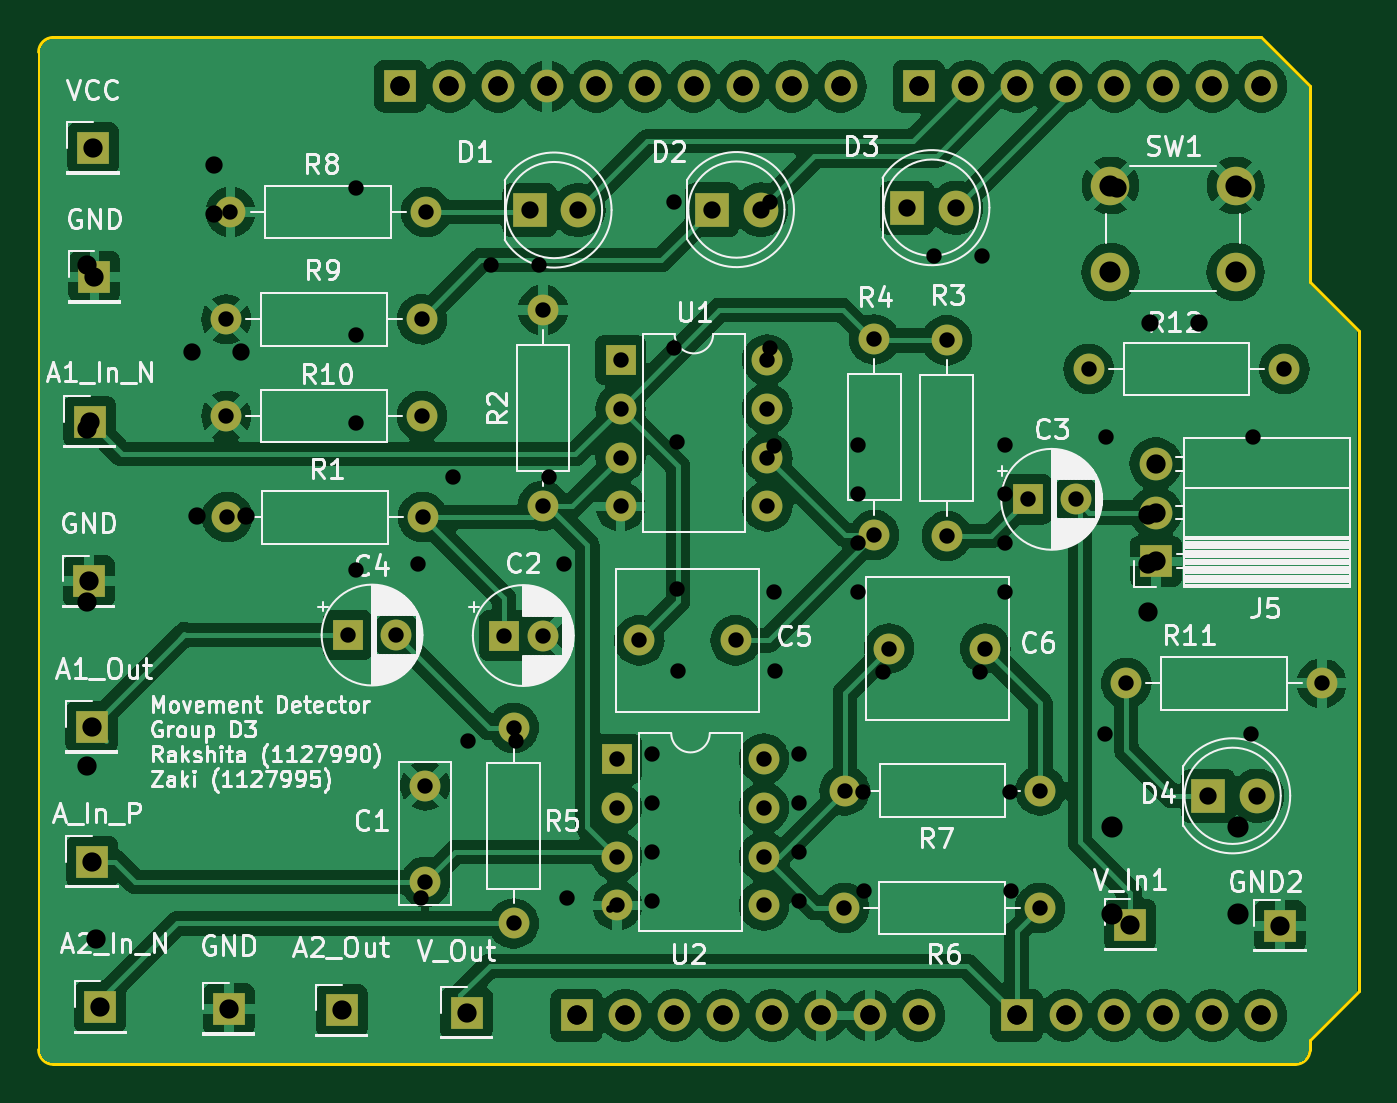
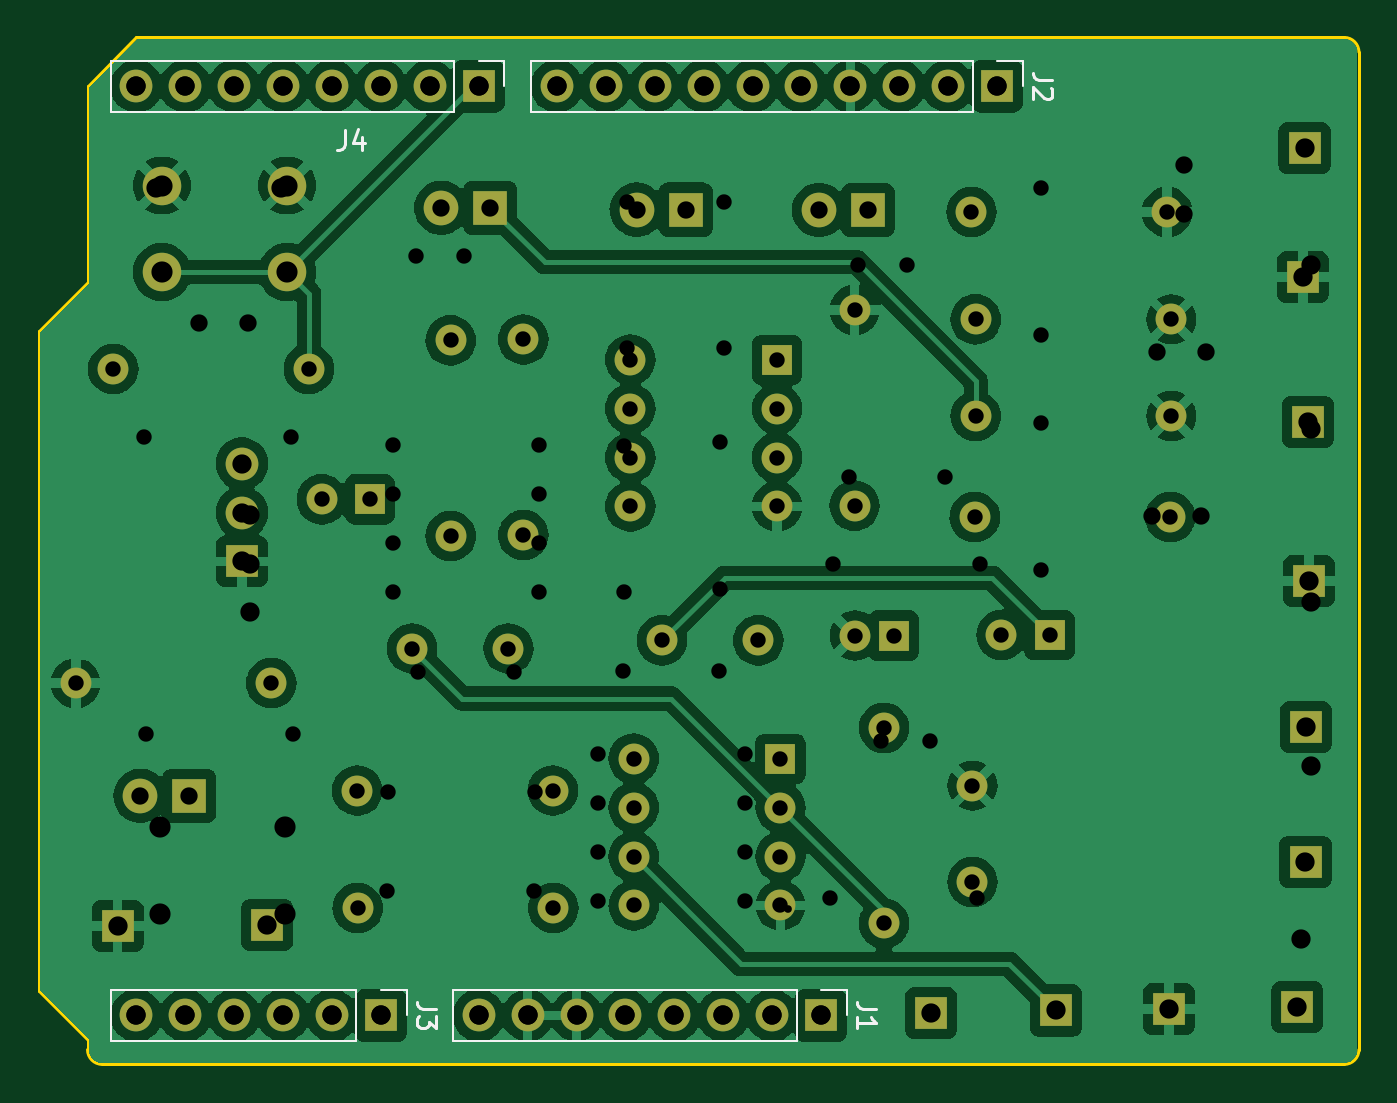
Circuit board: 14 layer files. Board 68.6 x 53.3 mm.
- bottom_copper: 80_KiCad-B_Cu.gbr (175424 bytes)
- bottom_mask: 80_KiCad-B_Mask.gbr (4490 bytes)
- paste: 80_KiCad-B_Paste.gbr (451 bytes)
- bottom_silk: 80_KiCad-B_Silkscreen.gbr (4300 bytes)
- outline: 80_KiCad-Edge_Cuts.gbr (1158 bytes)
- top_copper: 80_KiCad-F_Cu.gbr (180488 bytes)
- top_mask: 80_KiCad-F_Mask.gbr (4490 bytes)
- paste: 80_KiCad-F_Paste.gbr (451 bytes)
- top_silk: 80_KiCad-F_Silkscreen.gbr (107215 bytes)
- inner_copper: 80_KiCad-GND.gbr (174042 bytes)
- drill: 80_KiCad-NPTH.drl (265 bytes)
- drill: 80_KiCad-PTH.drl (2178 bytes)
- inner_copper: 80_KiCad-VCC.gbr (165729 bytes)
- drill: 80_KiCad.drl (2205 bytes)

=== bottom_copper: 80_KiCad-B_Cu.gbr (175424 bytes, source omitted) ===
=== bottom_mask: 80_KiCad-B_Mask.gbr (4490 bytes, source omitted) ===
=== paste: 80_KiCad-B_Paste.gbr ===
%TF.GenerationSoftware,KiCad,Pcbnew,8.0.1*%
%TF.CreationDate,2024-05-26T11:57:39+02:00*%
%TF.ProjectId,80_KiCad,38305f4b-6943-4616-942e-6b696361645f,v1.0*%
%TF.SameCoordinates,Original*%
%TF.FileFunction,Paste,Bot*%
%TF.FilePolarity,Positive*%
%FSLAX46Y46*%
G04 Gerber Fmt 4.6, Leading zero omitted, Abs format (unit mm)*
G04 Created by KiCad (PCBNEW 8.0.1) date 2024-05-26 11:57:39*
%MOMM*%
%LPD*%
G01*
G04 APERTURE LIST*
G04 APERTURE END LIST*
M02*

=== bottom_silk: 80_KiCad-B_Silkscreen.gbr ===
%TF.GenerationSoftware,KiCad,Pcbnew,8.0.1*%
%TF.CreationDate,2024-05-26T11:57:40+02:00*%
%TF.ProjectId,80_KiCad,38305f4b-6943-4616-942e-6b696361645f,v1.0*%
%TF.SameCoordinates,Original*%
%TF.FileFunction,Legend,Bot*%
%TF.FilePolarity,Positive*%
%FSLAX46Y46*%
G04 Gerber Fmt 4.6, Leading zero omitted, Abs format (unit mm)*
G04 Created by KiCad (PCBNEW 8.0.1) date 2024-05-26 11:57:40*
%MOMM*%
%LPD*%
G01*
G04 APERTURE LIST*
%ADD10C,0.150000*%
%ADD11C,0.120000*%
G04 APERTURE END LIST*
D10*
X125064819Y-97126666D02*
X125779104Y-97126666D01*
X125779104Y-97126666D02*
X125921961Y-97079047D01*
X125921961Y-97079047D02*
X126017200Y-96983809D01*
X126017200Y-96983809D02*
X126064819Y-96840952D01*
X126064819Y-96840952D02*
X126064819Y-96745714D01*
X126064819Y-98126666D02*
X126064819Y-97555238D01*
X126064819Y-97840952D02*
X125064819Y-97840952D01*
X125064819Y-97840952D02*
X125207676Y-97745714D01*
X125207676Y-97745714D02*
X125302914Y-97650476D01*
X125302914Y-97650476D02*
X125350533Y-97555238D01*
X147924819Y-97126666D02*
X148639104Y-97126666D01*
X148639104Y-97126666D02*
X148781961Y-97079047D01*
X148781961Y-97079047D02*
X148877200Y-96983809D01*
X148877200Y-96983809D02*
X148924819Y-96840952D01*
X148924819Y-96840952D02*
X148924819Y-96745714D01*
X147924819Y-97507619D02*
X147924819Y-98126666D01*
X147924819Y-98126666D02*
X148305771Y-97793333D01*
X148305771Y-97793333D02*
X148305771Y-97936190D01*
X148305771Y-97936190D02*
X148353390Y-98031428D01*
X148353390Y-98031428D02*
X148401009Y-98079047D01*
X148401009Y-98079047D02*
X148496247Y-98126666D01*
X148496247Y-98126666D02*
X148734342Y-98126666D01*
X148734342Y-98126666D02*
X148829580Y-98079047D01*
X148829580Y-98079047D02*
X148877200Y-98031428D01*
X148877200Y-98031428D02*
X148924819Y-97936190D01*
X148924819Y-97936190D02*
X148924819Y-97650476D01*
X148924819Y-97650476D02*
X148877200Y-97555238D01*
X148877200Y-97555238D02*
X148829580Y-97507619D01*
X115920819Y-48866666D02*
X116635104Y-48866666D01*
X116635104Y-48866666D02*
X116777961Y-48819047D01*
X116777961Y-48819047D02*
X116873200Y-48723809D01*
X116873200Y-48723809D02*
X116920819Y-48580952D01*
X116920819Y-48580952D02*
X116920819Y-48485714D01*
X116016057Y-49295238D02*
X115968438Y-49342857D01*
X115968438Y-49342857D02*
X115920819Y-49438095D01*
X115920819Y-49438095D02*
X115920819Y-49676190D01*
X115920819Y-49676190D02*
X115968438Y-49771428D01*
X115968438Y-49771428D02*
X116016057Y-49819047D01*
X116016057Y-49819047D02*
X116111295Y-49866666D01*
X116111295Y-49866666D02*
X116206533Y-49866666D01*
X116206533Y-49866666D02*
X116349390Y-49819047D01*
X116349390Y-49819047D02*
X116920819Y-49247619D01*
X116920819Y-49247619D02*
X116920819Y-49866666D01*
X152683333Y-51479819D02*
X152683333Y-52194104D01*
X152683333Y-52194104D02*
X152730952Y-52336961D01*
X152730952Y-52336961D02*
X152826190Y-52432200D01*
X152826190Y-52432200D02*
X152969047Y-52479819D01*
X152969047Y-52479819D02*
X153064285Y-52479819D01*
X151778571Y-51813152D02*
X151778571Y-52479819D01*
X152016666Y-51432200D02*
X152254761Y-52146485D01*
X152254761Y-52146485D02*
X151635714Y-52146485D01*
D11*
%TO.C,J1*%
X126610000Y-96130000D02*
X127940000Y-96130000D01*
X126610000Y-97460000D02*
X126610000Y-96130000D01*
X129210000Y-98790000D02*
X129210000Y-96130000D01*
X147050000Y-96130000D02*
X129210000Y-96130000D01*
X147050000Y-98790000D02*
X129210000Y-98790000D01*
X147050000Y-98790000D02*
X147050000Y-96130000D01*
%TO.C,J3*%
X149470000Y-96130000D02*
X150800000Y-96130000D01*
X149470000Y-97460000D02*
X149470000Y-96130000D01*
X152070000Y-98790000D02*
X152070000Y-96130000D01*
X164830000Y-96130000D02*
X152070000Y-96130000D01*
X164830000Y-98790000D02*
X152070000Y-98790000D01*
X164830000Y-98790000D02*
X164830000Y-96130000D01*
%TO.C,J2*%
X117466000Y-47870000D02*
X118796000Y-47870000D01*
X117466000Y-49200000D02*
X117466000Y-47870000D01*
X120066000Y-50530000D02*
X120066000Y-47870000D01*
X142986000Y-47870000D02*
X120066000Y-47870000D01*
X142986000Y-50530000D02*
X120066000Y-50530000D01*
X142986000Y-50530000D02*
X142986000Y-47870000D01*
%TO.C,J4*%
X144390000Y-47870000D02*
X145720000Y-47870000D01*
X144390000Y-49200000D02*
X144390000Y-47870000D01*
X146990000Y-50530000D02*
X146990000Y-47870000D01*
X164830000Y-47870000D02*
X146990000Y-47870000D01*
X164830000Y-50530000D02*
X146990000Y-50530000D01*
X164830000Y-50530000D02*
X164830000Y-47870000D01*
%TD*%
M02*

=== outline: 80_KiCad-Edge_Cuts.gbr ===
%TF.GenerationSoftware,KiCad,Pcbnew,8.0.1*%
%TF.CreationDate,2024-05-26T11:57:40+02:00*%
%TF.ProjectId,80_KiCad,38305f4b-6943-4616-942e-6b696361645f,v1.0*%
%TF.SameCoordinates,Original*%
%TF.FileFunction,Profile,NP*%
%FSLAX46Y46*%
G04 Gerber Fmt 4.6, Leading zero omitted, Abs format (unit mm)*
G04 Created by KiCad (PCBNEW 8.0.1) date 2024-05-26 11:57:40*
%MOMM*%
%LPD*%
G01*
G04 APERTURE LIST*
%TA.AperFunction,Profile*%
%ADD10C,0.150000*%
%TD*%
G04 APERTURE END LIST*
D10*
X166040000Y-59360000D02*
X168580000Y-61900000D01*
X100000000Y-99238000D02*
X100000000Y-47422000D01*
X168580000Y-61900000D02*
X168580000Y-96190000D01*
X165278000Y-100000000D02*
X100762000Y-100000000D01*
X100762000Y-46660000D02*
X163500000Y-46660000D01*
X100762000Y-100000000D02*
G75*
G02*
X100000000Y-99238000I0J762000D01*
G01*
X168580000Y-96190000D02*
X166040000Y-98730000D01*
X163500000Y-46660000D02*
X166040000Y-49200000D01*
X166040000Y-99238000D02*
G75*
G02*
X165278000Y-100000000I-762000J0D01*
G01*
X166040000Y-49200000D02*
X166040000Y-59360000D01*
X166040000Y-98730000D02*
X166040000Y-99238000D01*
X100000000Y-47422000D02*
G75*
G02*
X100762000Y-46660000I762000J0D01*
G01*
M02*

=== top_copper: 80_KiCad-F_Cu.gbr (180488 bytes, source omitted) ===
=== top_mask: 80_KiCad-F_Mask.gbr (4490 bytes, source omitted) ===
=== paste: 80_KiCad-F_Paste.gbr ===
%TF.GenerationSoftware,KiCad,Pcbnew,8.0.1*%
%TF.CreationDate,2024-05-26T11:57:39+02:00*%
%TF.ProjectId,80_KiCad,38305f4b-6943-4616-942e-6b696361645f,v1.0*%
%TF.SameCoordinates,Original*%
%TF.FileFunction,Paste,Top*%
%TF.FilePolarity,Positive*%
%FSLAX46Y46*%
G04 Gerber Fmt 4.6, Leading zero omitted, Abs format (unit mm)*
G04 Created by KiCad (PCBNEW 8.0.1) date 2024-05-26 11:57:39*
%MOMM*%
%LPD*%
G01*
G04 APERTURE LIST*
G04 APERTURE END LIST*
M02*

=== top_silk: 80_KiCad-F_Silkscreen.gbr (107215 bytes, source omitted) ===
=== inner_copper: 80_KiCad-GND.gbr (174042 bytes, source omitted) ===
=== drill: 80_KiCad-NPTH.drl ===
M48
; DRILL file {KiCad 8.0.1} date 2024-05-26T11:57:42+0200
; FORMAT={-:-/ absolute / inch / decimal}
; #@! TF.CreationDate,2024-05-26T11:57:42+02:00
; #@! TF.GenerationSoftware,Kicad,Pcbnew,8.0.1
; #@! TF.FileFunction,NonPlated,1,4,NPTH
FMAT,2
INCH
%
G90
G05
M30

=== drill: 80_KiCad-PTH.drl ===
M48
; DRILL file {KiCad 8.0.1} date 2024-05-26T11:57:42+0200
; FORMAT={-:-/ absolute / inch / decimal}
; #@! TF.CreationDate,2024-05-26T11:57:42+02:00
; #@! TF.GenerationSoftware,Kicad,Pcbnew,8.0.1
; #@! TF.FileFunction,Plated,1,4,PTH
FMAT,2
INCH
; #@! TA.AperFunction,Plated,PTH,ComponentDrill
T1C0.0315
; #@! TA.AperFunction,Plated,PTH,ComponentDrill
T2C0.0354
; #@! TA.AperFunction,Plated,PTH,ComponentDrill
T3C0.0394
; #@! TA.AperFunction,Plated,PTH,ComponentDrill
T4C0.0433
%
G90
G05
T1
X4.3207Y-2.4134
X4.3207Y-2.6112
X4.3226Y-2.8179
X4.3293Y-2.1939
X4.5697Y-3.0591
X4.6681Y-3.0591
X4.7207Y-2.4134
X4.7207Y-2.6112
X4.7226Y-2.8179
X4.7274Y-3.3671
X4.7274Y-3.564
X4.7293Y-2.1939
X4.8888Y-3.06
X4.9085Y-3.2488
X4.9085Y-3.6488
X4.9675Y-3.06
X4.9685Y-2.3945
X4.9685Y-2.7945
X5.1201Y-3.312
X5.1201Y-3.412
X5.1201Y-3.512
X5.1201Y-3.612
X5.127Y-2.4961
X5.127Y-2.5961
X5.127Y-2.6961
X5.127Y-2.7961
X5.1654Y-3.0699
X5.3622Y-3.0699
X5.4201Y-3.312
X5.4201Y-3.412
X5.4201Y-3.512
X5.4201Y-3.612
X5.427Y-2.4961
X5.427Y-2.5961
X5.427Y-2.6961
X5.427Y-2.7961
X5.5844Y-3.6171
X5.5854Y-3.377
X5.6457Y-2.4545
X5.6457Y-2.8545
X5.6762Y-3.0866
X5.7943Y-2.4565
X5.7943Y-2.8565
X5.873Y-3.0866
X5.9594Y-2.7815
X5.9844Y-3.6171
X5.9854Y-3.377
X6.0579Y-2.7815
X6.0844Y-2.5148
X6.1612Y-3.1575
X6.4844Y-2.5148
X6.5612Y-3.1575
T2
X4.9409Y-2.19
X5.0409Y-2.19
X5.314Y-2.189
X5.414Y-2.189
X5.7136Y-2.185
X5.8136Y-2.185
X6.3287Y-3.3878
X6.4287Y-3.3878
T3
X4.0394Y-2.9488
X4.0413Y-2.623
X4.0453Y-3.247
X4.0463Y-3.5226
X4.0482Y-2.063
X4.0512Y-2.3268
X4.063Y-3.8199
X4.3258Y-3.8238
X4.5571Y-3.8268
X4.677Y-1.937
X4.777Y-1.937
X4.812Y-3.8317
X4.877Y-1.937
X4.977Y-1.937
X5.037Y-3.837
X5.077Y-1.937
X5.137Y-3.837
X5.177Y-1.937
X5.237Y-3.837
X5.277Y-1.937
X5.337Y-3.837
X5.377Y-1.937
X5.437Y-3.837
X5.477Y-1.937
X5.537Y-3.837
X5.577Y-1.937
X5.637Y-3.837
X5.737Y-1.937
X5.737Y-3.837
X5.837Y-1.937
X5.937Y-1.937
X5.937Y-3.837
X6.037Y-1.937
X6.037Y-3.837
X6.137Y-1.937
X6.137Y-3.837
X6.1693Y-3.6516
X6.2215Y-2.7085
X6.2215Y-2.8085
X6.2215Y-2.9085
X6.237Y-1.937
X6.237Y-3.837
X6.337Y-1.937
X6.337Y-3.837
X6.437Y-1.937
X6.437Y-3.837
X6.4754Y-3.6535
T4
X6.1289Y-2.1398
X6.1289Y-2.3169
X6.3848Y-2.1398
X6.3848Y-2.3169
M30

=== inner_copper: 80_KiCad-VCC.gbr (165729 bytes, source omitted) ===
=== drill: 80_KiCad.drl ===
M48
; DRILL file {KiCad 8.0.1} date 2024-05-14T18:45:42+0200
; FORMAT={-:-/ absolute / inch / decimal}
; #@! TF.CreationDate,2024-05-14T18:45:42+02:00
; #@! TF.GenerationSoftware,Kicad,Pcbnew,8.0.1
; #@! TF.FileFunction,MixedPlating,1,4
FMAT,2
INCH
; #@! TA.AperFunction,Plated,PTH,ViaDrill
T1C0.0157
; #@! TA.AperFunction,Plated,PTH,ComponentDrill
T2C0.0315
; #@! TA.AperFunction,Plated,PTH,ComponentDrill
T3C0.0354
; #@! TA.AperFunction,Plated,PTH,ComponentDrill
T4C0.0394
; #@! TA.AperFunction,Plated,PTH,ComponentDrill
T5C0.0433
%
G90
G05
T1
X5.1053Y-3.6201
T2
X4.5866Y-2.1457
X4.5866Y-2.4457
X4.5866Y-2.6256
X4.5866Y-2.9256
X4.7122Y-2.9134
X4.7181Y-3.5974
X4.7835Y-2.7362
X4.815Y-3.2756
X4.8622Y-2.3031
X4.9134Y-3.2756
X4.9606Y-2.3031
X4.9803Y-2.7362
X5.0122Y-2.9134
X5.0181Y-3.5974
X5.1921Y-3.3024
X5.1921Y-3.4024
X5.1921Y-3.5024
X5.1921Y-3.6024
X5.2362Y-2.1728
X5.2362Y-2.4728
X5.2433Y-2.6646
X5.2433Y-2.9646
X5.2451Y-3.1319
X5.4331Y-2.1728
X5.4331Y-2.4728
X5.4402Y-2.672
X5.4402Y-2.972
X5.4419Y-3.1319
X5.4921Y-3.3024
X5.4921Y-3.4024
X5.4921Y-3.5024
X5.4921Y-3.6024
X5.6132Y-2.6703
X5.6132Y-2.7703
X5.6132Y-2.8703
X5.6132Y-2.9703
X5.6226Y-3.3809
X5.6246Y-3.5817
X5.6644Y-3.1339
X5.7677Y-2.2835
X5.8612Y-3.1339
X5.8661Y-2.2835
X5.9132Y-2.6703
X5.9132Y-2.7703
X5.9132Y-2.8703
X5.9132Y-2.9703
X5.9226Y-3.3809
X5.9246Y-3.5817
X6.1167Y-3.2618
X6.1207Y-2.6545
X6.4167Y-3.2618
X6.4207Y-2.6545
T3
X4.2504Y-2.4803
X4.2608Y-2.815
X4.2953Y-2.0978
X4.2953Y-2.1978
X4.3504Y-2.4803
X4.3608Y-2.815
X6.2096Y-2.4213
X6.3096Y-2.4213
T4
X4.0354Y-2.3031
X4.0354Y-2.6378
X4.0354Y-2.9921
X4.0354Y-3.3268
X4.0551Y-3.6811
X4.677Y-1.937
X4.777Y-1.937
X4.877Y-1.937
X4.977Y-1.937
X5.037Y-3.837
X5.077Y-1.937
X5.137Y-3.837
X5.177Y-1.937
X5.237Y-3.837
X5.277Y-1.937
X5.337Y-3.837
X5.377Y-1.937
X5.437Y-3.837
X5.477Y-1.937
X5.537Y-3.837
X5.577Y-1.937
X5.637Y-3.837
X5.737Y-1.937
X5.737Y-3.837
X5.837Y-1.937
X5.937Y-1.937
X5.937Y-3.837
X6.037Y-1.937
X6.037Y-3.837
X6.137Y-1.937
X6.137Y-3.837
X6.1417Y-2.1457
X6.2047Y-2.8128
X6.2047Y-2.9128
X6.2047Y-3.0128
X6.237Y-1.937
X6.237Y-3.837
X6.337Y-1.937
X6.337Y-3.837
X6.3976Y-2.1457
X6.437Y-1.937
X6.437Y-3.837
T5
X6.1329Y-3.4518
X6.1329Y-3.6289
X6.3888Y-3.4518
X6.3888Y-3.6289
M30
